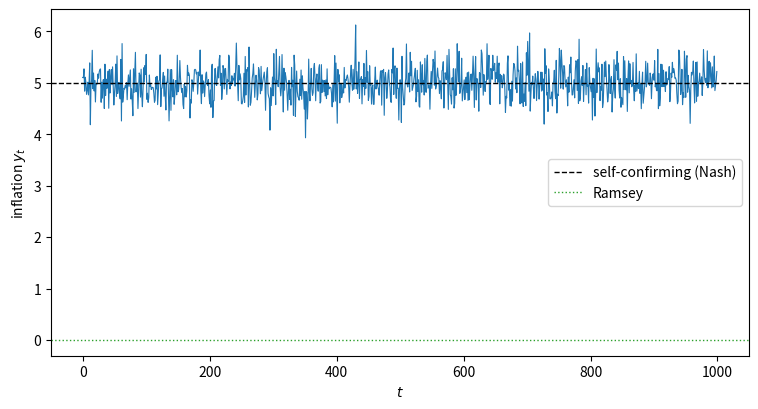
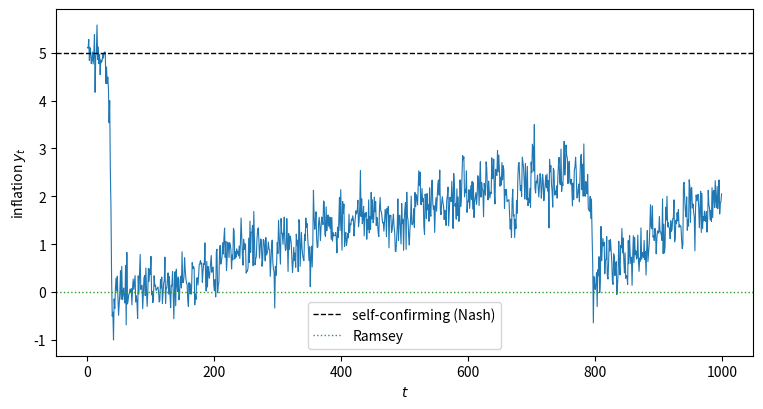
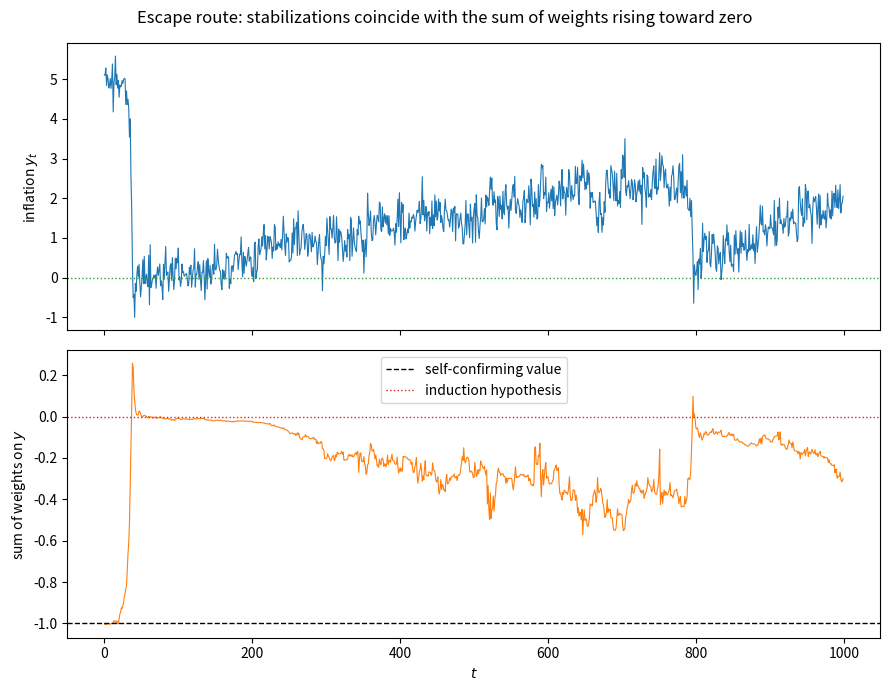
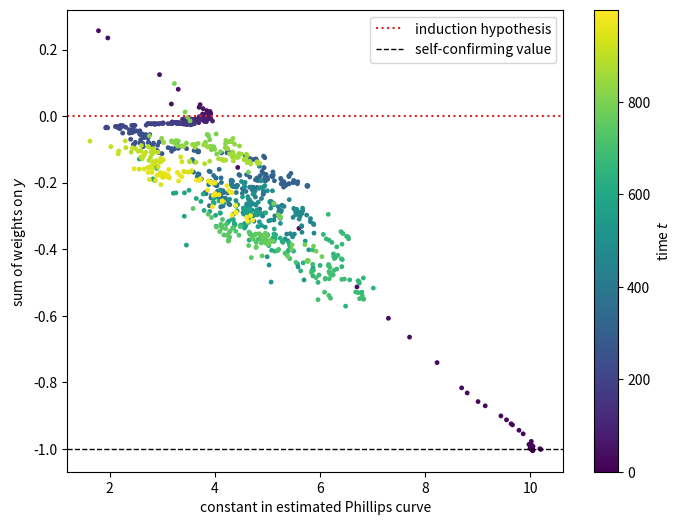
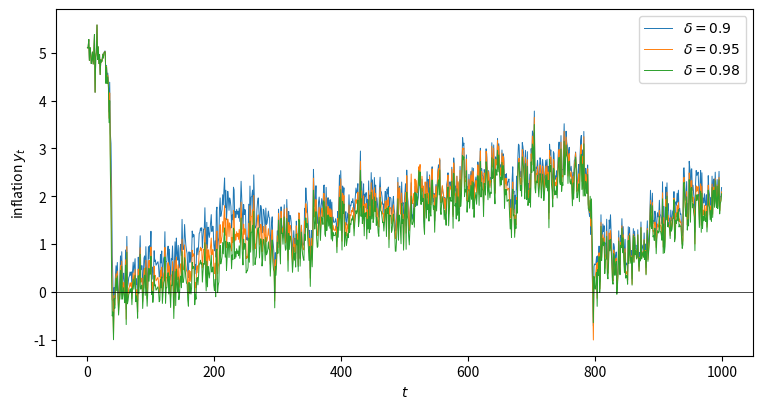
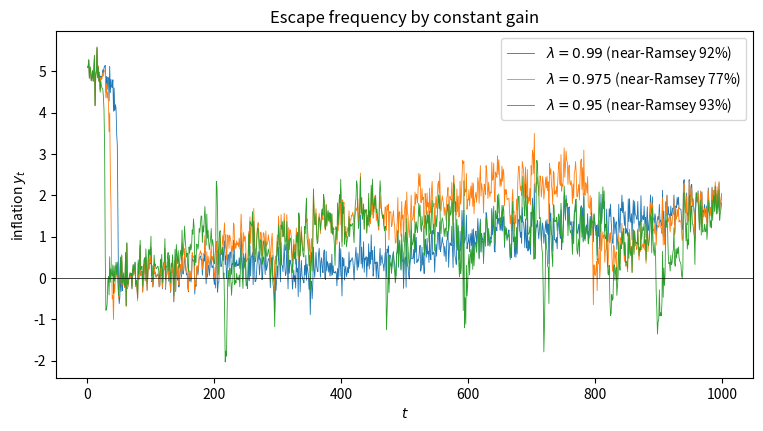

Write the Python code that produced these figures, in order.
import matplotlib.pyplot as plt
import numpy as np
from scipy.linalg import solve_discrete_are

class AdaptivePhillips:
    """
    Classical adaptive Phillips curve model: the government re-estimates a
    distributed-lag Phillips curve by recursive least squares and each period
    acts on the first-period recommendation of the Phelps problem.
    """

    def __init__(self, θ=1.0, U_star=5.0, σ1=0.3, σ2=0.3, δ=0.98):
        self.θ, self.U_star, self.σ1, self.σ2, self.δ = θ, U_star, σ1, σ2, δ

        # classical self-confirming belief: U = -θ y + (θ²+1)U*
        self.γ_sce = np.array([-θ, 0.0, 0.0, 0.0, 0.0, (θ**2 + 1) * U_star])

        # self-confirming moment matrix M = E[X_C X_C'] and residual variance
        self.M = self._sce_moments()
        self.σC2 = σ1**2                       # var(U | X_C) at the SCE

    def _sce_moments(self):
        "E[X_C X_C'] at the serially-uncorrelated classical SCE."
        θ, σ1, σ2 = self.θ, self.σ1, self.σ2
        μU, μy = self.U_star, self.θ * self.U_star
        Σ = {('U', 'U'): θ**2 * σ2**2 + σ1**2, ('y', 'y'): σ2**2,
             ('U', 'y'): -θ * σ2**2, ('y', 'U'): -θ * σ2**2}
        # regressors: (time, type) for [y_t, U_{t-1}, U_{t-2}, y_{t-1}, y_{t-2}, 1]
        regs = [(0, 'y'), (1, 'U'), (2, 'U'), (1, 'y'), (2, 'y'), (None, 'c')]
        mean = {'U': μU, 'y': μy, 'c': 1.0}
        M = np.zeros((6, 6))
        for i, (ti, tyi) in enumerate(regs):
            for j, (tj, tyj) in enumerate(regs):
                if tyi == 'c' or tyj == 'c' or ti != tj:
                    M[i, j] = mean[tyi] * mean[tyj]
                else:
                    M[i, j] = Σ[(tyi, tyj)] + mean[tyi] * mean[tyj]
        return M

    def phelps_h(self, γ):
        "Government decision rule ŷ_t = h(γ)·X_{t-1} for belief γ."
        δ, γ0, c = self.δ, γ[0], γ[1:]
        R = np.outer(c, c)
        Q = np.array([[γ0**2 + 1.0]])
        N = (γ0 * c).reshape(1, -1)
        A = np.zeros((5, 5)); B = np.zeros((5, 1))
        A[0, :] = c; B[0, 0] = γ0          # U_t
        A[1, 0] = 1.0                       # U_{t-1}
        B[2, 0] = 1.0                       # y_t
        A[3, 2] = 1.0                       # y_{t-1}
        A[4, 4] = 1.0                       # constant
        sb = np.sqrt(δ)
        Ad, Bd = sb * A, sb * B
        P = solve_discrete_are(Ad, Bd, R, Q, s=sb * N.T)
        F = np.linalg.solve(Q + Bd.T @ P @ Bd, Bd.T @ P @ Ad + N)
        return -F.ravel()

def simulate(model, λ, T_prior, n=1000, seed=0):
    "Simulate the adaptive system. λ=1 is least squares; λ<1 is constant gain."
    rng = np.random.default_rng(seed)
    θ, U_star, σ1, σ2 = model.θ, model.U_star, model.σ1, model.σ2

    γ = model.γ_sce.copy()
    P = (model.σC2 / T_prior) * np.linalg.inv(model.M)
    R2 = model.σC2
    g0 = 1 - λ

    U1 = U2 = U_star
    y1 = y2 = θ * U_star
    y_path, U_path, sumweights, constant = (np.empty(n) for _ in range(4))

    for t in range(n):
        h = model.phelps_h(γ)
        X_lag = np.array([U1, U2, y1, y2, 1.0])
        yhat = h @ X_lag

        v2, v1 = σ2 * rng.standard_normal(), σ1 * rng.standard_normal()
        y = yhat + v2
        U = U_star - θ * (y - yhat) + v1

        φ = np.array([y, U1, U2, y1, y2, 1.0])           # X_C,t
        denom = R2 + φ @ P @ φ
        gain = P @ φ / denom
        γ = γ + gain * (U - γ @ φ)
        R1 = (g0 / (1 - g0)) * P if λ < 1 else 0.0        # constant vs decreasing
        P = P - np.outer(P @ φ, φ @ P) / denom + R1

        y_path[t], U_path[t] = y, U
        sumweights[t] = γ[0] + γ[3] + γ[4]               # weights on current+lagged y
        constant[t] = γ[5]
        U2, U1 = U1, U
        y2, y1 = y1, y

    return dict(y=y_path, U=U_path, sumweights=sumweights, constant=constant)

model = AdaptivePhillips()
h_sce = model.phelps_h(model.γ_sce)
print("decision rule at the self-confirming belief:")
print(f"  h(γ_sce) = {np.round(h_sce, 3)}  (a constant rule of "
      f"{h_sce[-1]:.1f} = Nash inflation)")

ls = simulate(model, λ=1.0, T_prior=5000, n=1000, seed=1)

fig, ax = plt.subplots(figsize=(9, 4.5))
ax.plot(ls['y'], lw=0.8)
ax.axhline(5, color='k', ls='--', lw=1, label='self-confirming (Nash)')
ax.axhline(0, color='C2', ls=':', lw=1, label='Ramsey')
ax.set_xlabel('$t$')
ax.set_ylabel('inflation $y_t$')
ax.legend()
plt.show()

cg = simulate(model, λ=0.975, T_prior=300, n=1000, seed=1)

fig, ax = plt.subplots(figsize=(9, 4.5))
ax.plot(cg['y'], lw=0.8)
ax.axhline(5, color='k', ls='--', lw=1, label='self-confirming (Nash)')
ax.axhline(0, color='C2', ls=':', lw=1, label='Ramsey')
ax.set_xlabel('$t$')
ax.set_ylabel('inflation $y_t$')
ax.legend()
plt.show()

print(f"constant-gain inflation: mean {cg['y'].mean():.2f}, "
      f"fraction of periods near Ramsey (y<2): {(cg['y'] < 2).mean():.0%}")

fig, axes = plt.subplots(2, 1, figsize=(9, 7), sharex=True)

axes[0].plot(cg['y'], lw=0.8)
axes[0].axhline(0, color='C2', ls=':', lw=1)
axes[0].set_ylabel('inflation $y_t$')

axes[1].plot(cg['sumweights'], lw=0.8, color='C1')
axes[1].axhline(-1, color='k', ls='--', lw=1, label='self-confirming value')
axes[1].axhline(0, color='C3', ls=':', lw=1, label='induction hypothesis')
axes[1].set_xlabel('$t$')
axes[1].set_ylabel('sum of weights on $y$')
axes[1].legend()

fig.suptitle('Escape route: stabilizations coincide with the sum of '
             'weights rising toward zero')
plt.tight_layout()
plt.show()

fig, ax = plt.subplots(figsize=(8, 6))
sc = ax.scatter(cg['constant'], cg['sumweights'], c=np.arange(len(cg['y'])),
                cmap='viridis', s=6)
ax.axhline(0, color='C3', ls=':', lw=1.5, label='induction hypothesis')
ax.axhline(-1, color='k', ls='--', lw=1, label='self-confirming value')
ax.set_xlabel('constant in estimated Phillips curve')
ax.set_ylabel('sum of weights on $y$')
ax.legend()
plt.colorbar(sc, label='time $t$')
plt.show()

fig, ax = plt.subplots(figsize=(9, 4.5))
for δ in [0.90, 0.95, 0.98]:
    m = AdaptivePhillips(δ=δ)
    sim = simulate(m, λ=0.975, T_prior=300, n=1000, seed=1)
    ax.plot(sim['y'], lw=0.7, label=rf'$\delta = {δ}$')
ax.axhline(0, color='k', lw=0.5)
ax.set_xlabel('$t$')
ax.set_ylabel('inflation $y_t$')
ax.legend()
plt.show()

fig, ax = plt.subplots(figsize=(9, 4.5))
for λ in [0.99, 0.975, 0.95]:
    sim = simulate(model, λ=λ, T_prior=300, n=1000, seed=1)
    frac = (sim['y'] < 2).mean()
    ax.plot(sim['y'], lw=0.6,
            label=rf'$\lambda = {λ}$ (near-Ramsey {frac:.0%})')
ax.axhline(0, color='k', lw=0.5)
ax.set_xlabel('$t$')
ax.set_ylabel('inflation $y_t$')
ax.set_title('Escape frequency by constant gain')
ax.legend()
plt.show()

for T in [500, 2000, 5000]:
    means = [simulate(model, λ=1.0, T_prior=T, n=1000, seed=s)['y'].mean()
             for s in range(6)]
    print(f"T = {T:>4}:  mean inflation across seeds = "
          f"{np.round(means, 1)}")
